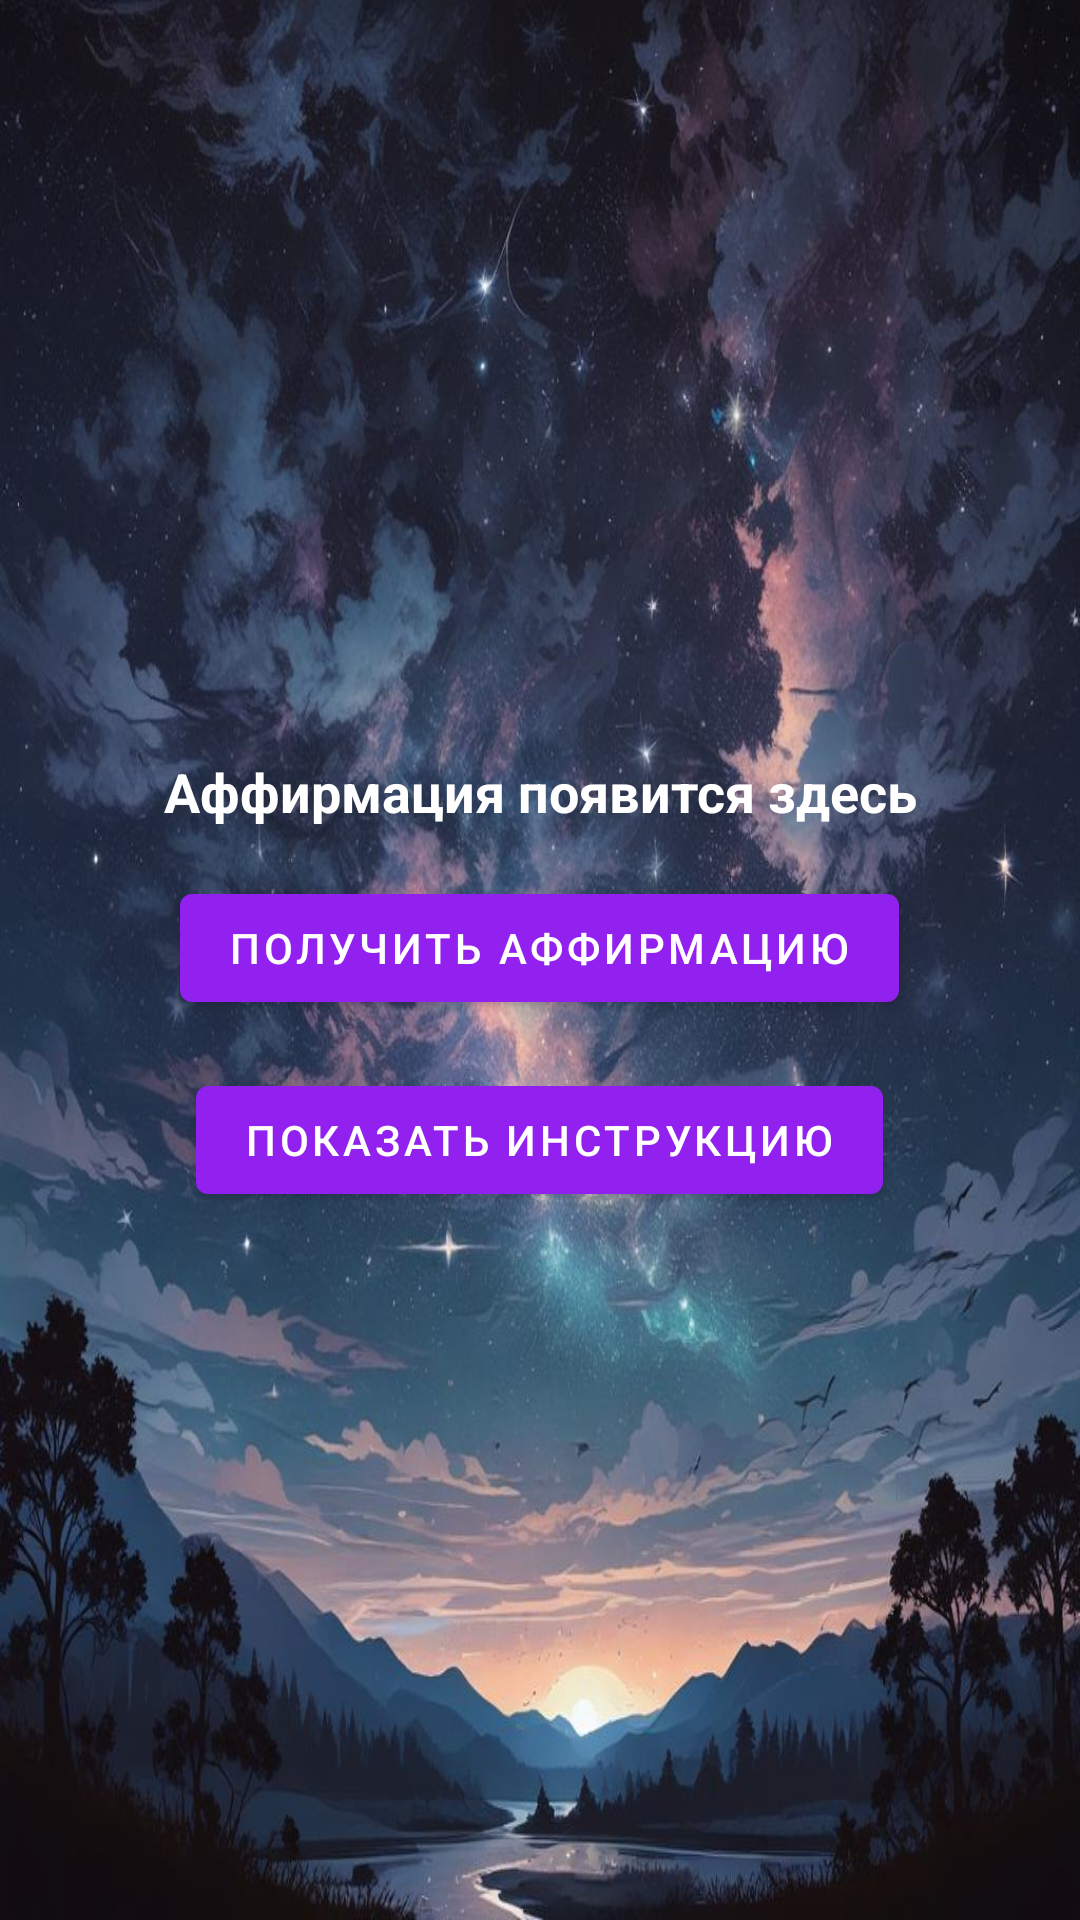

Android layout source for this screen:
<!-- AndroidManifest.xml: application theme AppTheme -->
<!-- res/layout/fragment_affirmations.xml -->
<?xml version="1.0" encoding="utf-8"?>
<FrameLayout xmlns:android="http://schemas.android.com/apk/res/android"
    xmlns:tools="http://schemas.android.com/tools"
    android:layout_width="match_parent"
    android:layout_height="match_parent"
    tools:context=".tecnics.AffirmationsFragment"
    style="@style/AppTheme"
    android:background="@drawable/background"
    android:layout_gravity="center">

    <LinearLayout
        android:layout_width="match_parent"
        android:layout_height="match_parent"
        android:orientation="vertical"
        android:gravity="center"
        android:padding="16dp">

        <TextView
            android:id="@+id/affirmation_text"
            android:layout_width="wrap_content"
            android:layout_height="wrap_content"
            android:text="Аффирмация появится здесь"
            android:textSize="18sp"
            android:textStyle="bold"
            android:textColor="@color/white"
            android:gravity="center"
            android:padding="16dp" />

        <Button
            android:id="@+id/get_affirmation_button"
            android:layout_width="wrap_content"
            android:layout_height="wrap_content"
            android:text="Получить аффирмацию" />

        
        <Button
            android:id="@+id/instruction_button"
            android:layout_width="wrap_content"
            android:layout_height="wrap_content"
            android:text="Показать инструкцию"
            android:layout_marginTop="16dp" />

    </LinearLayout>
</FrameLayout>
<!-- resources referenced by this layout -->
<resources>
  <color name="white">#FFFFFF</color>
  <!-- drawable background: jpg bitmap (drawable, 116923 bytes) -->
  <style name="AppTheme" parent="Theme.MaterialComponents.DayNight.NoActionBar">
          
          <item name="colorPrimary">@color/colorPrimary</item>
          <item name="colorPrimaryVariant">@color/colorPrimaryVariant</item>
          <item name="colorOnPrimary">@color/colorOnPrimary</item>
          <item name="android:colorBackground">@color/colorBackground</item>
          <item name="colorOnBackground">@color/colorOnBackground</item>
          <item name="colorButtonNormal">@color/colorButton</item>
          <item name="colorControlHighlight">@color/colorOnButton</item>
          <item name="android:textColor">@color/colorTextPrimary</item>
          <item name="android:textColorSecondary">@color/colorTextSecondary</item>
      </style>
  <color name="colorPrimary">#9221EF</color>
  <color name="colorPrimaryVariant">#370062</color>
  <color name="colorOnPrimary">#FFFFFF</color>
  <color name="colorBackground">#FFFFFF</color>
  <color name="colorOnBackground">#000000</color>
  <color name="colorButton">#4B0082</color>
  <color name="colorOnButton">#FFFFFF</color>
  <color name="colorTextPrimary">#FFFFFF</color>
  <color name="colorTextSecondary">#757575</color>
</resources>
